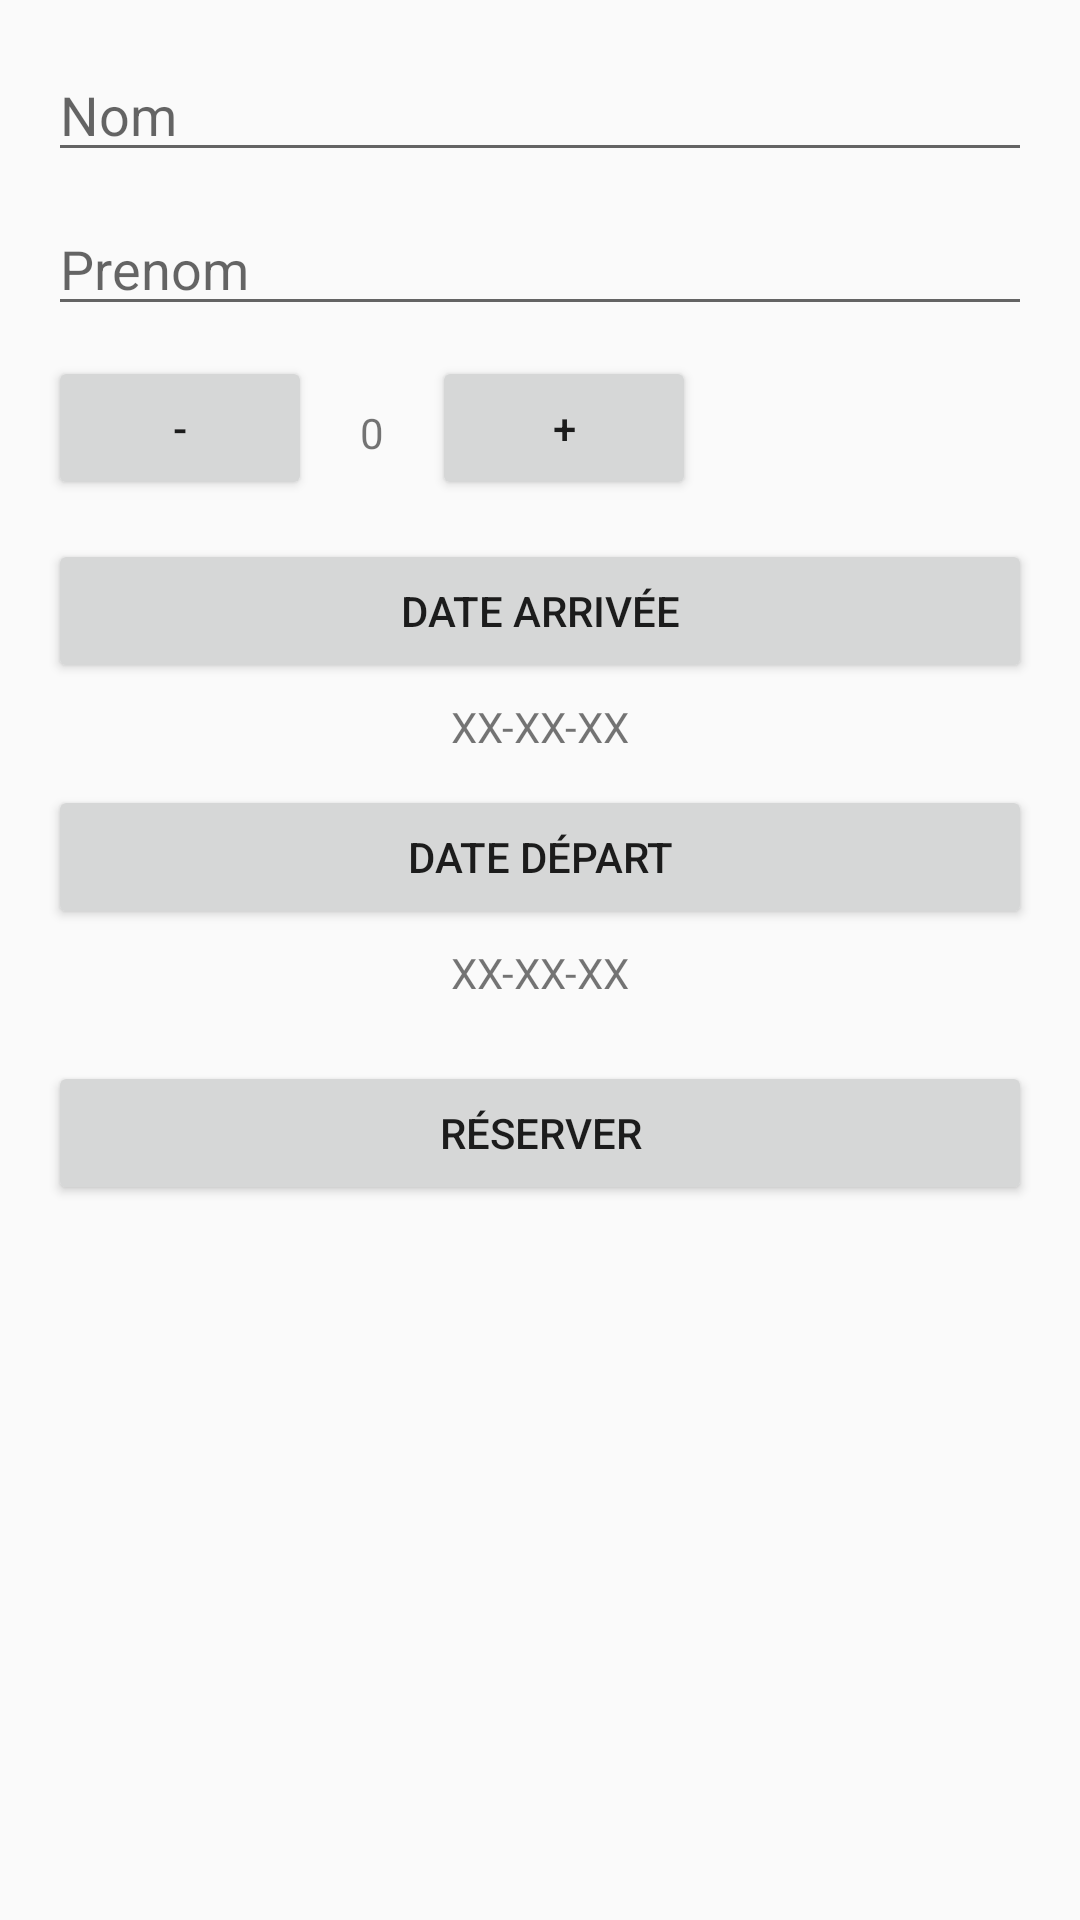

This screen was rendered from an Android layout file. Write that file and the resources it references.
<!-- AndroidManifest.xml: application theme Theme.Design.Light -->
<!-- res/layout/activity_main.xml -->
<?xml version="1.0" encoding="utf-8"?>
<LinearLayout

    xmlns:android="http://schemas.android.com/apk/res/android"
    xmlns:app="http://schemas.android.com/apk/res-auto"
    android:layout_width="match_parent"
    android:layout_height="match_parent"
    android:orientation="vertical"
    android:padding="16dp">


    <EditText
        android:id="@+id/et_nom"
        android:layout_width="match_parent"
        android:layout_height="wrap_content"
        android:hint="Nom"
        android:inputType="textPersonName"
        android:layout_marginBottom="10dp"/>

    <EditText
        android:id="@+id/et_prenom"
        android:layout_width="match_parent"
        android:layout_height="wrap_content"
        android:hint="Prenom"
        android:inputType="textPersonName"
        android:layout_marginBottom="10dp"/>

    <LinearLayout
        android:layout_width="match_parent"
        android:layout_height="wrap_content"
        android:orientation="horizontal">

        <Button
            android:id="@+id/btn_decrement"
            android:layout_width="wrap_content"
            android:layout_height="wrap_content"
            android:text="-"/>

        <TextView
            android:id="@+id/tv_number"
            android:layout_width="wrap_content"
            android:layout_height="wrap_content"
            android:text="0"
            android:layout_gravity="center"
            android:padding="16dp"/>

        <Button
            android:id="@+id/btn_increment"
            android:layout_width="wrap_content"
            android:layout_height="wrap_content"
            android:text="+"/>
    </LinearLayout>

    <Button
        android:id="@+id/btn_date_arrivee"
        android:layout_width="match_parent"
        android:layout_height="wrap_content"
        android:text="DATE ARRIVÉE"
        android:layout_marginTop="10dp"/>

    <TextView
        android:id="@+id/tv_date_arrivee"
        android:layout_width="match_parent"
        android:layout_height="wrap_content"
        android:text="XX-XX-XX"
        android:gravity="center"
        android:layout_marginTop="5dp"/>

    <Button
        android:id="@+id/btn_date_depart"
        android:layout_width="match_parent"
        android:layout_height="wrap_content"
        android:text="DATE DÉPART"
        android:layout_marginTop="10dp"/>

    <TextView
        android:id="@+id/tv_date_depart"
        android:layout_width="match_parent"
        android:layout_height="wrap_content"
        android:text="XX-XX-XX"
        android:gravity="center"
        android:layout_marginTop="5dp"/>

    <Button
        android:id="@+id/btn_reserver"
        android:layout_width="match_parent"
        android:layout_height="wrap_content"
        android:text="RÉSERVER"
        android:layout_marginTop="20dp"/>
</LinearLayout>
<!-- resources referenced by this layout -->
<resources>

</resources>
